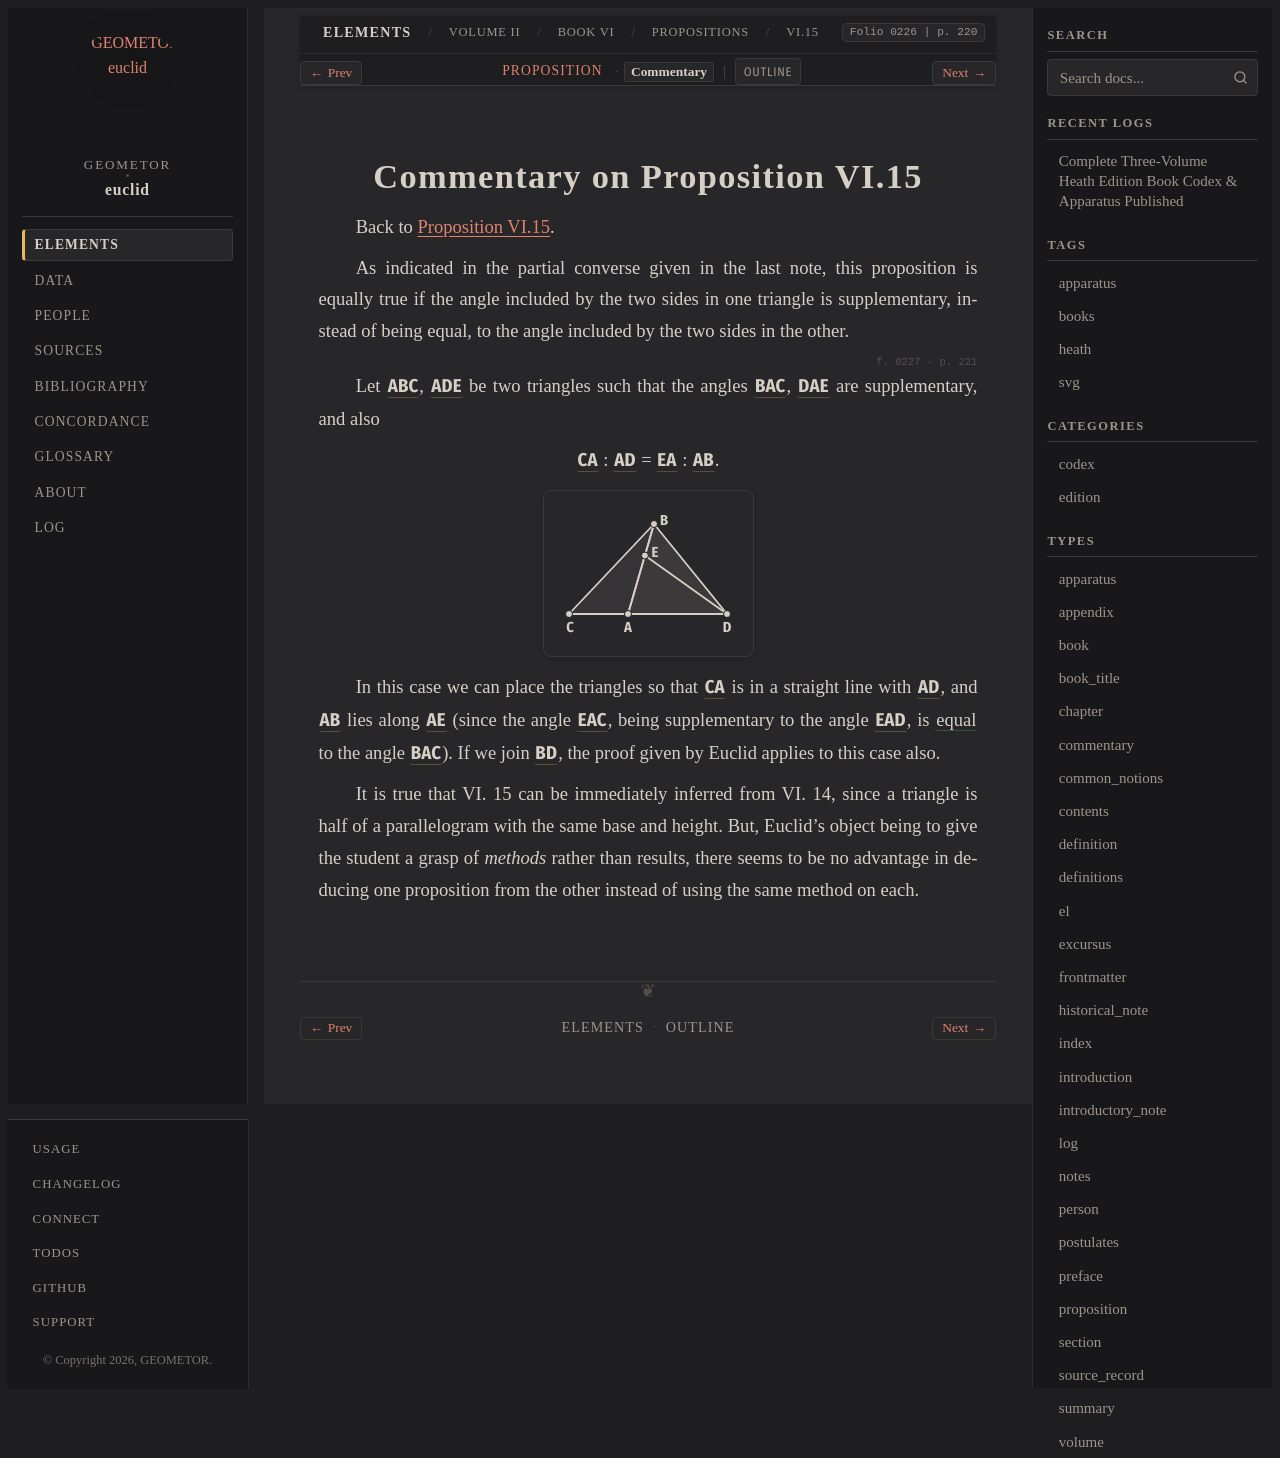

repository: geometor/euclid · page: heath/volume_II/book_vi/propositions/15/commentary.html · generator: sphinx

:canonical_id: VI.15.commentary
:volume: II
:book: VI
:proposition: 15
:type: commentary
:title: Commentary on Proposition VI.15
:folios: 0226, 0227
:folio: 0226
:page: 220
:pages: 220, 221

.. _VI.15.commentary:

Commentary on Proposition VI.15
===============================

Back to :ref:`Proposition VI.15 <VI.15>`.

.. folio:: 0226
   :page: 220

As indicated in the partial converse given in the last note, this proposition is equally true if the angle included by the two sides in one triangle is supplementary, instead of being equal, to the angle included by the two sides in the other.

.. _folio-ii-0227:

.. folio:: 0227
   :page: 221

Let :g:`ABC <0227.g1:< A B C >>`, :g:`ADE <0227.g1:< A D E >>` be two triangles such that the angles :g:`BAC <0227.g1:< B A C )>`, :g:`DAE <0227.g1:< D A E )>` are supplementary, and also

.. assertion::

   :g:`CA <0227.g1:/ C A />` : :g:`AD <0227.g1:/ A D />` = :g:`EA <0227.g1:/ E A />` : :g:`AB <0227.g1:/ A B />`.

.. picture:: 0227.g1.svg
   :alt: Proposition 15, supplementary case

In this case we can place the triangles so that :g:`CA <0227.g1:/ C A />` is in a straight line with :g:`AD <0227.g1:/ A D />`, and :g:`AB <0227.g1:/ A B />` lies along :g:`AE <0227.g1:/ A E />` (since the angle :g:`EAC <0227.g1:< E A C )>`, being supplementary to the angle :g:`EAD <0227.g1:< E A D )>`, is :eq:`equal <0227.g1:< E A C ) = 0227.g1:< B A C )>` to the angle :g:`BAC <0227.g1:< B A C )>`). If we join :g:`BD <0227.g1:/ B D />`, the proof given by Euclid applies to this case also.

It is true that VI. 15 can be immediately inferred from VI. 14, since a triangle is half of a parallelogram with the same base and height. But, Euclid's object being to give the student a grasp of *methods* rather than results, there seems to be no advantage in deducing one proposition from the other instead of using the same method on each.
